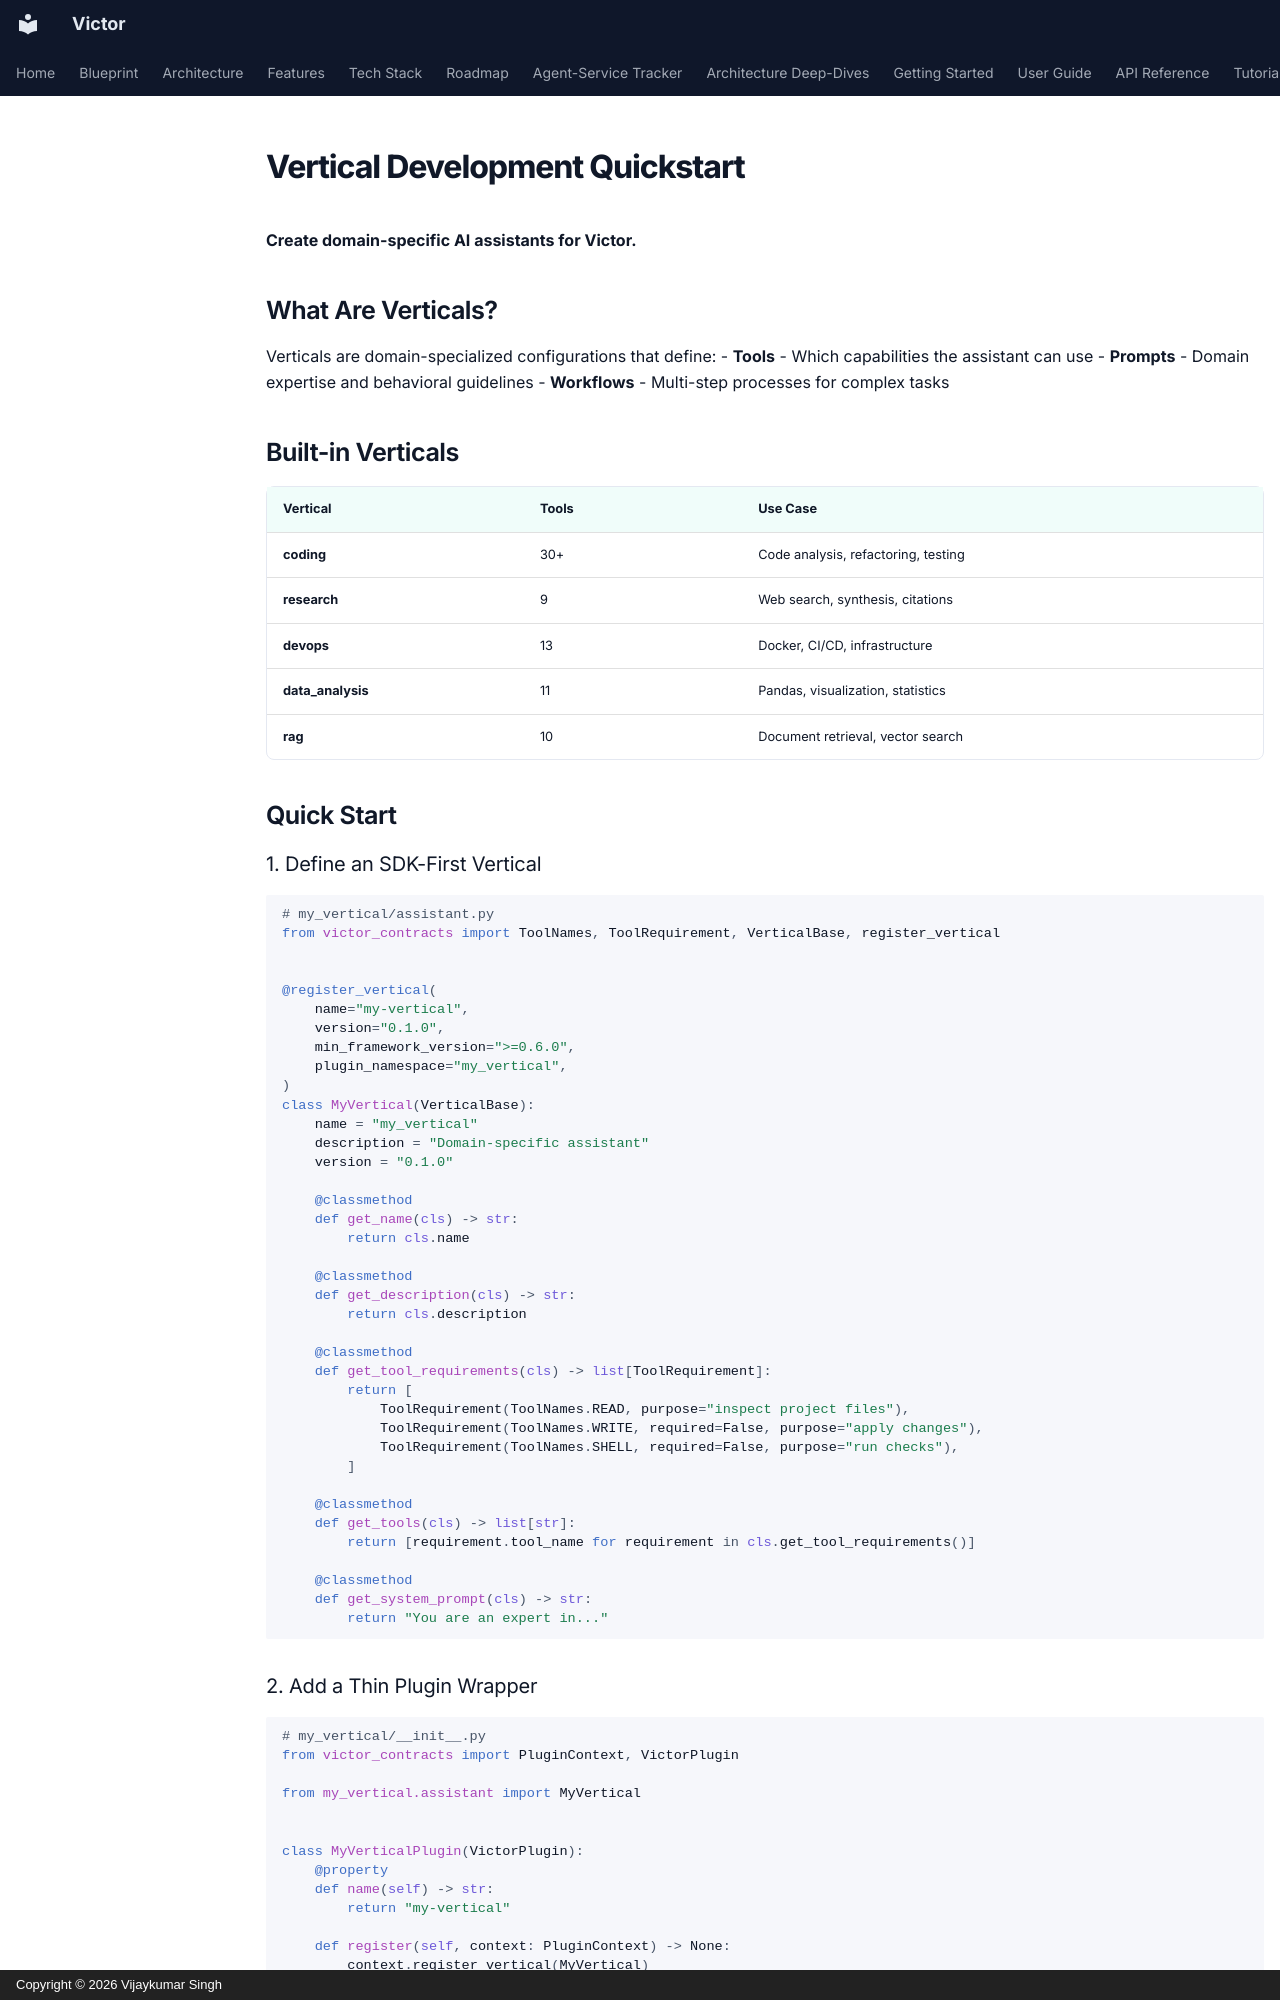

repository: anvai-labs/victor · page: guides/vertical-quickstart/index.html · generator: mkdocs · copyright: Copyright © 2026 Vijaykumar Singh

# Vertical Development Quickstart

**Create domain-specific AI assistants for Victor.**

## What Are Verticals?

Verticals are domain-specialized configurations that define:
- **Tools** - Which capabilities the assistant can use
- **Prompts** - Domain expertise and behavioral guidelines
- **Workflows** - Multi-step processes for complex tasks

## Built-in Verticals

| Vertical | Tools | Use Case |
|----------|-------|----------|
| **coding** | 30+ | Code analysis, refactoring, testing |
| **research** | 9 | Web search, synthesis, citations |
| **devops** | 13 | Docker, CI/CD, infrastructure |
| **data_analysis** | 11 | Pandas, visualization, statistics |
| **rag** | 10 | Document retrieval, vector search |

## Quick Start

### 1. Define an SDK-First Vertical

```python
# my_vertical/assistant.py
from victor_contracts import ToolNames, ToolRequirement, VerticalBase, register_vertical


@register_vertical(
    name="my-vertical",
    version="0.1.0",
    min_framework_version=">=0.6.0",
    plugin_namespace="my_vertical",
)
class MyVertical(VerticalBase):
    name = "my_vertical"
    description = "Domain-specific assistant"
    version = "0.1.0"

    @classmethod
    def get_name(cls) -> str:
        return cls.name

    @classmethod
    def get_description(cls) -> str:
        return cls.description

    @classmethod
    def get_tool_requirements(cls) -> list[ToolRequirement]:
        return [
            ToolRequirement(ToolNames.READ, purpose="inspect project files"),
            ToolRequirement(ToolNames.WRITE, required=False, purpose="apply changes"),
            ToolRequirement(ToolNames.SHELL, required=False, purpose="run checks"),
        ]

    @classmethod
    def get_tools(cls) -> list[str]:
        return [requirement.tool_name for requirement in cls.get_tool_requirements()]

    @classmethod
    def get_system_prompt(cls) -> str:
        return "You are an expert in..."
```
